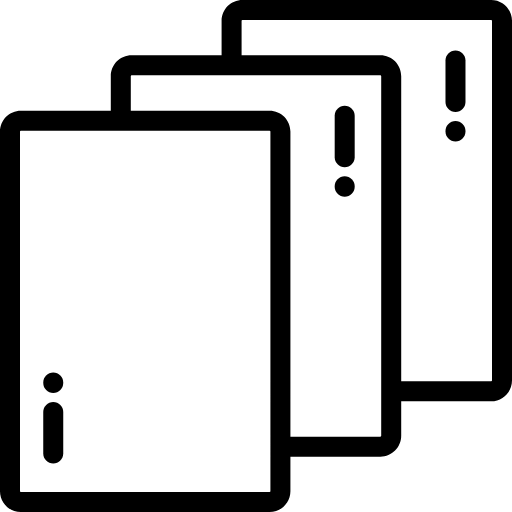
t = 0.00 s
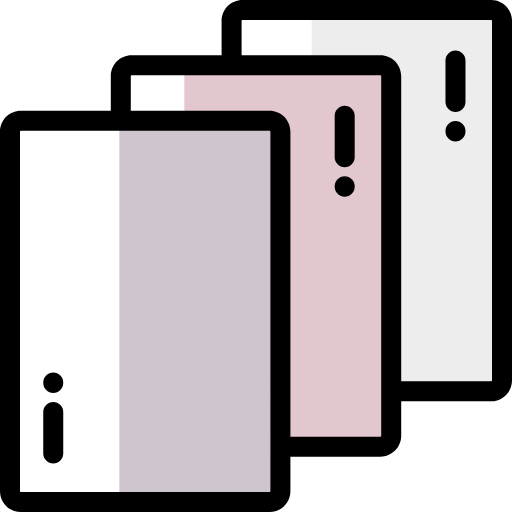
t = 0.13 s
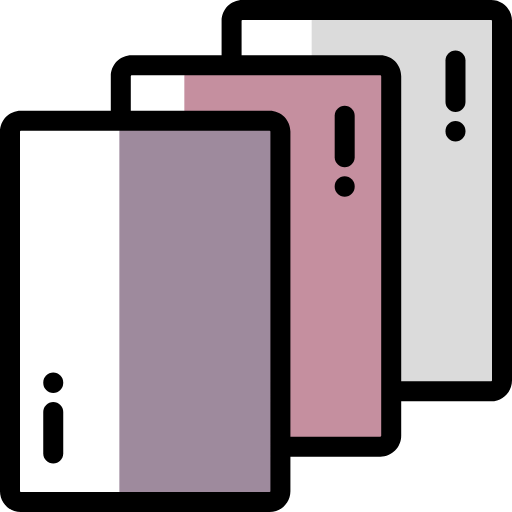
t = 0.25 s
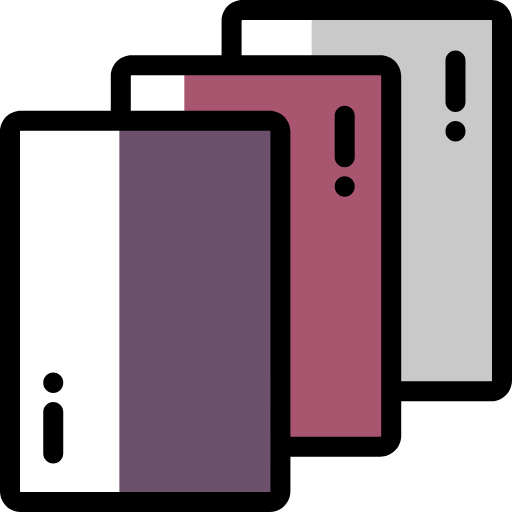
t = 0.38 s
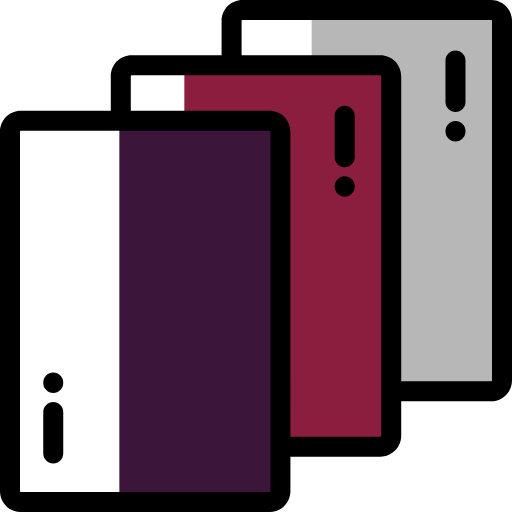
t = 0.50 s

The animated SVG that drew these frames (rendered in a browser with its animation timeline set to each time). Animation: 3 SMIL elements (animate=3); one cycle of 0.50 s.

<svg height="512pt" viewBox="0 0 512 512" width="512pt" xmlns="http://www.w3.org/2000/svg">
    <g fill-rule="evenodd">
        <path d="m390.925781 391.597656v-315.441406c0-2.800781-1.117187-5.460938-3.09375-7.441406-1.980469-1.980469-4.640625-3.09375-7.441406-3.09375h-68.722656v-44.804688c0-2.949218 1.175781-5.753906 3.261719-7.835937 2.082031-2.082031 4.886718-3.257813 7.835937-3.257813h168.417969c2.949218 0 5.753906 1.171875 7.835937 3.257813 2.085938 2.082031 3.261719 4.886719 3.261719 7.835937v359.6875c0 2.949219-1.175781 5.753906-3.261719 7.835938-2.082031 2.082031-4.886719 3.257812-7.835937 3.257812zm0 0"
              fill="#b7b7b7">
            <animate attributeName="fill" from="#fff" to="#b7b7b7" begin="0s" dur="0.5s" fill="freeze" repeatCount="1"/>
        </path>
        <path d="m280.210938 491.183594v-44.269532l-.945313-.054687c-.105469-.007813-.1875-.09375-.1875-.199219 0-.105468.082031-.195312.1875-.199218l.945313-.054688v-314.910156c0-2.820313-1.125-5.503906-3.121094-7.496094-1.992188-1.996094-4.675782-3.117188-7.496094-3.117188h-39.390625l-.179687.070313c-.023438.007813-.046876.011719-.070313.011719-.027344 0-.050781-.003906-.074219-.011719l-.175781-.070313h-99.730469c-2.820312 0-5.503906 1.125-7.496094 3.117188-1.992187 1.992188-3.117187 4.675781-3.117187 7.496094v359.6875c0 2.824218 1.125 5.503906 3.117187 7.5 1.992188 1.992187 4.675782 3.117187 7.496094 3.117187h139.621094c2.820312 0 5.503906-1.125 7.496094-3.117187 1.996094-1.996094 3.121094-4.679688 3.121094-7.5zm0 0"
              fill="#3c153b">
            <animate attributeName="fill" from="#fff" to="#3c153b" begin="0s" dur="0.5s" fill="freeze" repeatCount="1"/>
        </path>
        <path d="m195.429688 65.0625h184.960937c2.949219 0 5.75 1.175781 7.835937 3.257812 2.082032 2.082032 3.257813 4.886719 3.257813 7.835938v359.6875c0 2.949219-1.175781 5.753906-3.257813 7.835938-2.085937 2.085937-4.886718 3.257812-7.835937 3.257812h-100.257813v-315.441406c0-2.800782-1.117187-5.460938-3.097656-7.441406-1.980468-1.976563-4.640625-3.09375-7.441406-3.09375h-85.257812v-44.804688c0-2.949219 1.175781-5.753906 3.257812-7.835938 2.085938-2.082031 4.886719-3.257812 7.835938-3.257812zm0 0"
              fill="#8b1e3f">
            <animate attributeName="fill" from="#fff" to="#8b1e3f" begin="0s" dur="0.5s" fill="freeze" repeatCount="1"/>
        </path>
    </g>
    <path d="m491.183594 0h-248.777344c-11.480469 0-20.816406 9.339844-20.816406 20.816406v34.523438h-89.980469c-11.476563 0-20.816406 9.339844-20.816406 20.816406v34.523438h-89.976563c-11.476562 0-20.816406 9.339843-20.816406 20.816406v359.6875c0 11.476562 9.339844 20.816406 20.816406 20.816406h248.777344c11.476562 0 20.816406-9.339844 20.816406-20.816406v-34.523438h89.976563c11.480469 0 20.816406-9.339844 20.816406-20.816406v-34.523438h89.980469c11.476562 0 20.816406-9.335937 20.816406-20.816406v-359.6875c0-11.476562-9.339844-20.816406-20.816406-20.816406zm-220.773438 491.183594c0 .425781-.390625.816406-.816406.816406h-248.777344c-.425781 0-.816406-.390625-.816406-.816406v-359.6875c0-.425782.390625-.816406.816406-.816406h248.777344c.429688 0 .816406.390624.816406.816406zm110.796875-55.339844c0 .425781-.390625.816406-.816406.816406h-89.980469v-305.164062c0-11.476563-9.339844-20.816406-20.816406-20.816406h-138.800781v-34.523438c0-.425781.390625-.816406.816406-.816406h248.777344c.429687 0 .816406.390625.816406.816406v359.6875zm110.792969-55.339844c0 .425782-.390625.816406-.816406.816406h-89.976563v-305.164062c0-11.476562-9.339843-20.816406-20.816406-20.816406h-138.800781v-34.523438c0-.425781.390625-.816406.816406-.816406h248.777344c.425781 0 .816406.390625.816406.816406zm0 0"/>
    <path d="m455.484375 120.972656c-5.523437 0-10 4.480469-10 10v.476563c0 5.523437 4.476563 10 10 10s10-4.476563 10-10v-.476563c0-5.519531-4.476563-10-10-10zm0 0"/>
    <path d="m455.484375 50.453125c-5.523437 0-10 4.476563-10 10v41.4375c0 5.523437 4.476563 10 10 10s10-4.476563 10-10v-41.4375c0-5.523437-4.476563-10-10-10zm0 0"/>
    <path d="m53.242188 402.085938c-5.523438 0-10 4.476562-10 10v41.4375c0 5.523437 4.476562 10 10 10 5.523437 0 10-4.476563 10-10v-41.4375c0-5.523438-4.476563-10-10-10zm0 0"/>
    <path d="m53.242188 372.527344c-5.523438 0-10 4.476562-10 10v.476562c0 5.523438 4.476562 10 10 10 5.523437 0 10-4.476562 10-10v-.476562c0-5.523438-4.476563-10-10-10zm0 0"/>
    <path d="m344.691406 176.3125c-5.523437 0-10 4.480469-10 10v.476562c0 5.523438 4.476563 10 10 10 5.519532 0 10-4.476562 10-10v-.476562c0-5.519531-4.480468-10-10-10zm0 0"/>
    <path d="m344.691406 105.792969c-5.523437 0-10 4.476562-10 10v41.4375c0 5.523437 4.476563 10 10 10 5.519532 0 10-4.476563 10-10v-41.4375c0-5.523438-4.480468-10-10-10zm0 0"/>
</svg>
